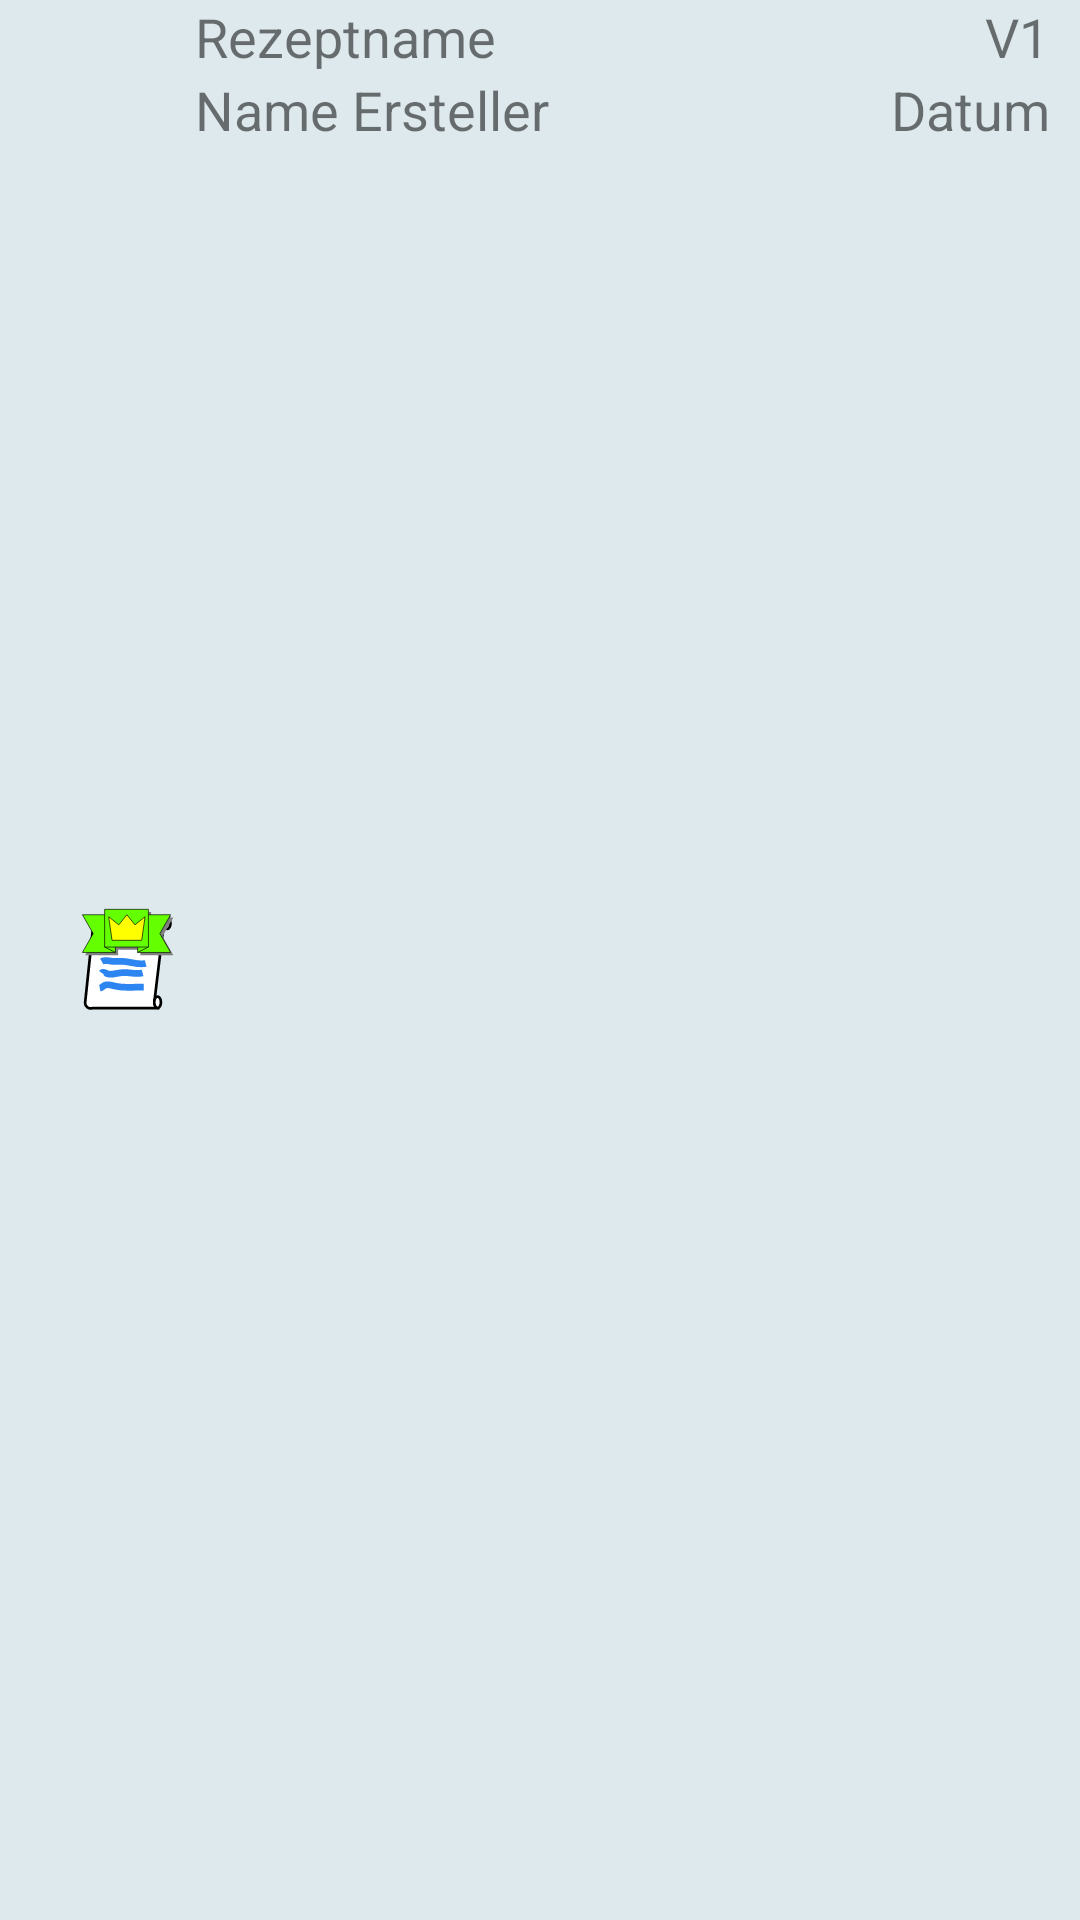

Android layout source for this screen:
<!-- AndroidManifest.xml: application theme AppTheme -->
<!-- res/layout/server_rezeptliste_child_item_neu.xml -->
<?xml version="1.0" encoding="utf-8"?>
<LinearLayout xmlns:android="http://schemas.android.com/apk/res/android"
    xmlns:app="http://schemas.android.com/apk/res-auto"
    android:layout_width="match_parent"
    android:layout_height="wrap_content"
    android:orientation="horizontal"
    android:paddingLeft="20dp"
    android:paddingRight="10dp">

    <ImageView
        android:layout_width="40dp"
        android:layout_height="40dp"
        app:srcCompat="@drawable/ic_svg_rezept_neu"
        android:id="@+id/child_image"
        android:paddingLeft="5dp"
        android:layout_gravity="center_vertical" />

    <LinearLayout
        android:orientation="vertical"
        android:layout_width="match_parent"
        android:layout_height="wrap_content">

        <LinearLayout
            android:orientation="horizontal"
            android:layout_width="match_parent"
            android:layout_height="wrap_content">

            <TextView
                android:id="@+id/child_text"
                android:layout_width="0dp"
                android:layout_height="wrap_content"
                android:layout_alignParentLeft="true"
                android:paddingLeft="5dp"
                android:textSize="@dimen/text_medium"
                android:layout_weight="0.9"
                android:maxLines="1"
                android:layout_gravity="left"
                android:gravity="left"
                android:text="Rezeptname" />

            <TextView
                android:text="V1"
                android:layout_width="wrap_content"
                android:layout_height="wrap_content"
                android:id="@+id/child_version"
                android:layout_weight="0.1"
                android:maxLines="1"
                android:layout_gravity="right"
                android:gravity="right"
                android:textSize="@dimen/text_medium" />

        </LinearLayout>

        <LinearLayout
            android:orientation="horizontal"
            android:layout_width="match_parent"
            android:layout_height="wrap_content">

            <TextView
                android:text="Name Ersteller"
                android:layout_width="0dp"
                android:layout_height="wrap_content"
                android:id="@+id/child_user"
                android:layout_weight="0.8"
                android:maxLines="1"
                android:layout_gravity="left"
                android:gravity="left"
                android:paddingLeft="5dp"
                android:textSize="@dimen/text_medium" />

            <TextView
                android:text="Datum"
                android:layout_width="wrap_content"
                android:layout_height="wrap_content"
                android:id="@+id/child_datum"
                android:layout_weight="0.2"
                android:maxLines="1"
                android:nestedScrollingEnabled="true"
                android:layout_gravity="right"
                android:gravity="right"
                android:textSize="@dimen/text_medium" />
        </LinearLayout>
    </LinearLayout>

</LinearLayout>
<!-- resources referenced by this layout -->
<resources>
  <dimen name="text_medium">18sp</dimen>
  <!-- drawable ic_svg_rezept_neu: vector/xml drawable (drawable, 3346 chars, omitted) -->
  <style name="AppTheme" parent="Theme.AppCompat.Light.NoActionBar">
          
          <item name="colorPrimary">@color/colorPrimary</item>
          <item name="colorPrimaryDark">@color/colorPrimaryDark</item>
          <item name="colorAccent">@color/colorAccent</item>
          <item name="android:textColorSecondary">@color/colorPrimaryExtraDark</item>
          <item name="android:colorBackground">@color/colorPrimaryLight</item>
          <item name="android:textColorPrimaryInverse">@color/colorPrimaryExtraDark</item>
          <item name="android:textColorSecondaryInverse">@color/colorPrimaryDark</item>
          <item name="android:textColorPrimary">@color/colorPrimaryExtraDark</item>
          <item name="android:colorForeground">@color/colorPrimaryExtraDark</item>
      </style>
  <color name="colorPrimary">#2c9dc2</color>
  <color name="colorPrimaryDark">#2689a9</color>
  <color name="colorAccent">#29be98</color>
  <color name="colorPrimaryExtraDark">#0f476b</color>
  <color name="colorPrimaryLight">#dee9ed</color>
</resources>
